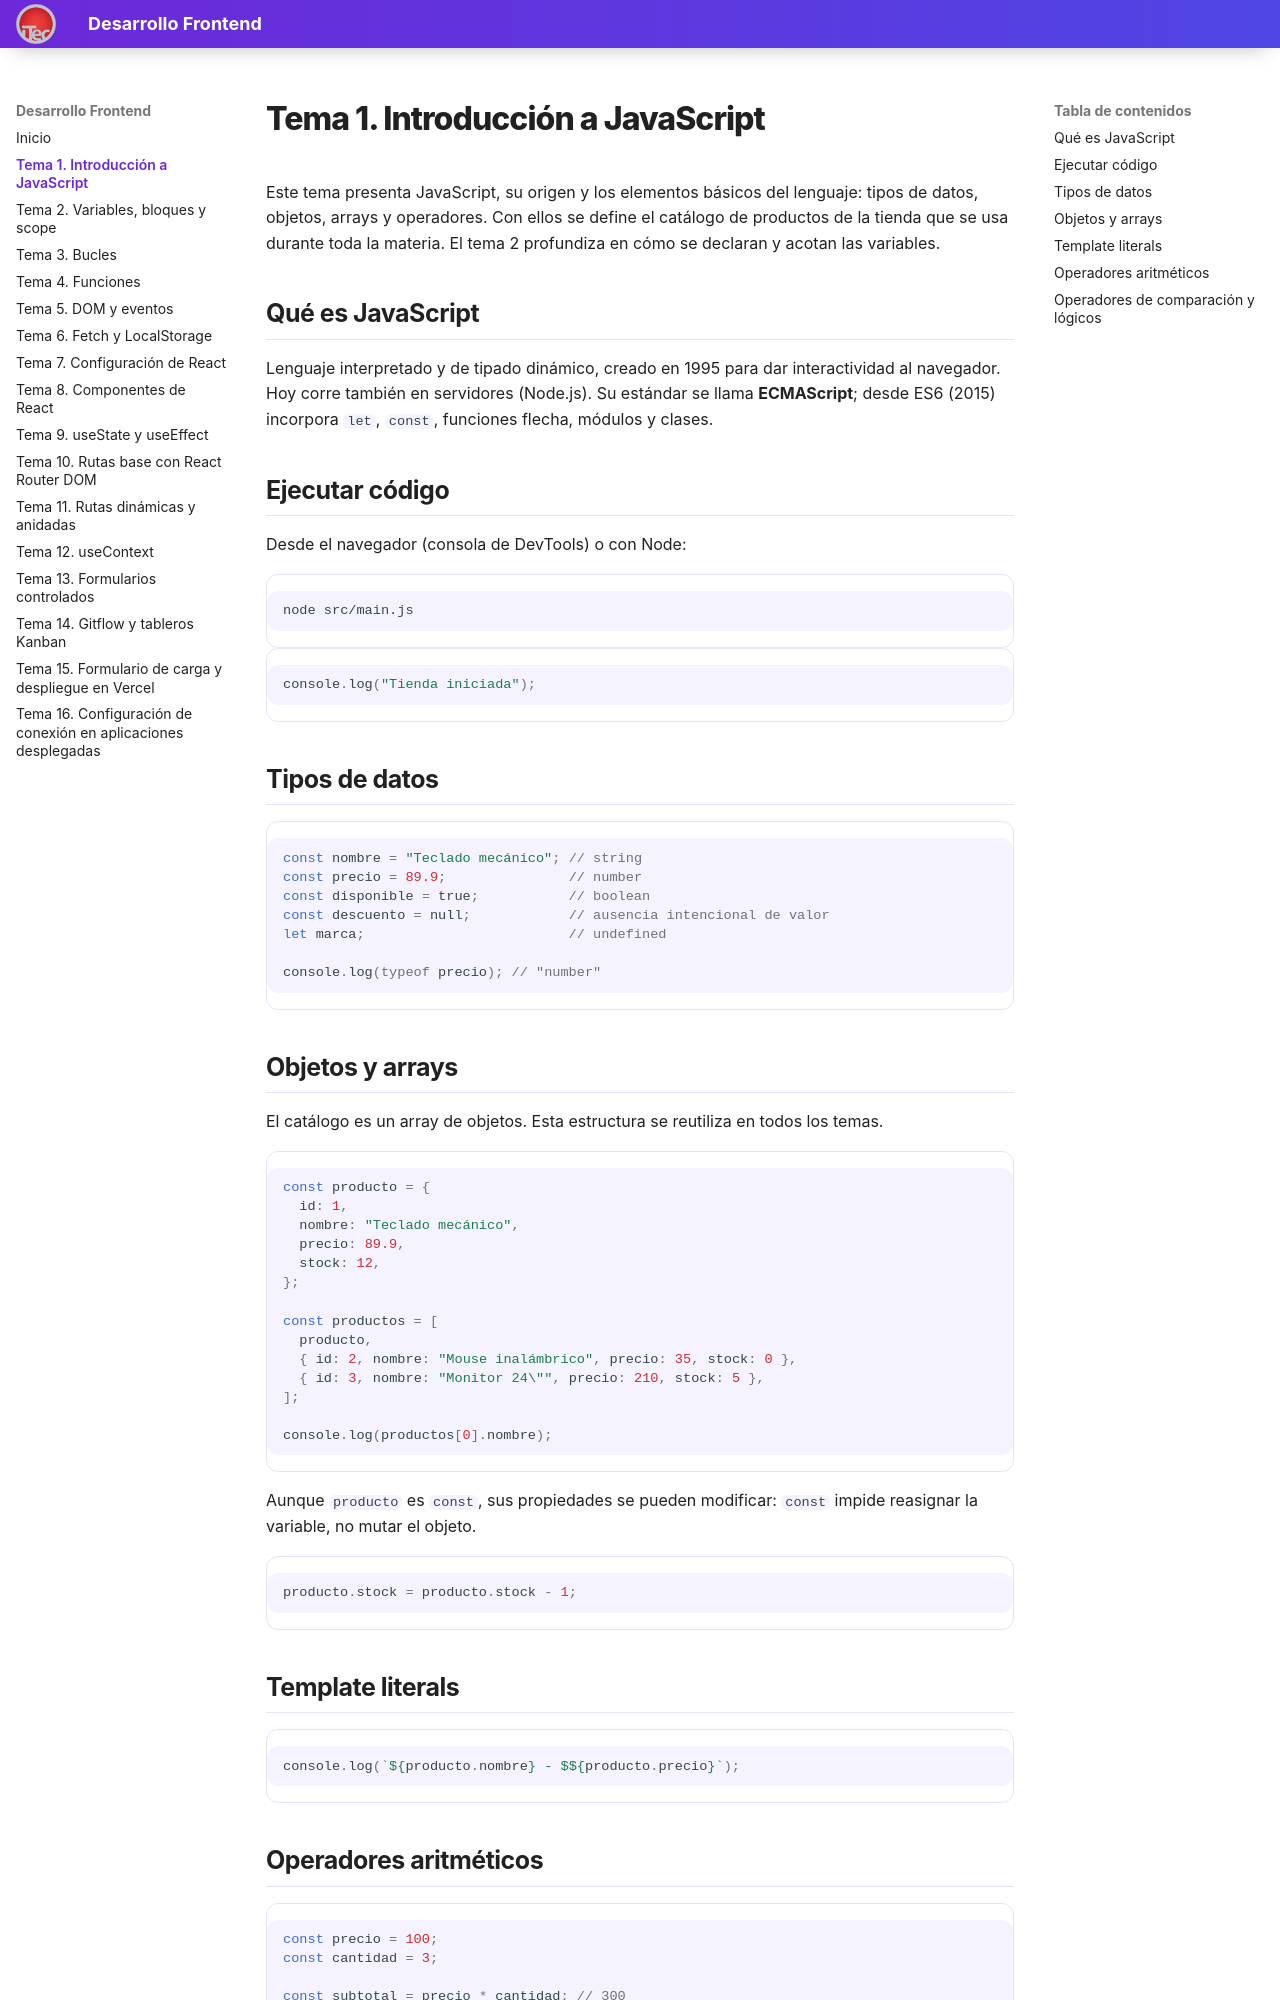

repository: valentinoarballo/documentacion-segundo · page: tema1/index.html · generator: mkdocs

# Tema 1. Introducción a JavaScript

Este tema presenta JavaScript, su origen y los elementos básicos del lenguaje: tipos de datos, objetos, arrays y operadores. Con ellos se define el catálogo de productos de la tienda que se usa durante toda la materia. El tema 2 profundiza en cómo se declaran y acotan las variables.

## Qué es JavaScript

Lenguaje interpretado y de tipado dinámico, creado en 1995 para dar interactividad al navegador. Hoy corre también en servidores (Node.js). Su estándar se llama **ECMAScript**; desde ES6 (2015) incorpora `let`, `const`, funciones flecha, módulos y clases.

## Ejecutar código

Desde el navegador (consola de DevTools) o con Node:

```bash
node src/main.js
```

```js
console.log("Tienda iniciada");
```

## Tipos de datos

```js
const nombre = "Teclado mecánico"; // string
const precio = 89.9;               // number
const disponible = true;           // boolean
const descuento = null;            // ausencia intencional de valor
let marca;                         // undefined

console.log(typeof precio); // "number"
```

## Objetos y arrays

El catálogo es un array de objetos. Esta estructura se reutiliza en todos los temas.

```js
const producto = {
  id: 1,
  nombre: "Teclado mecánico",
  precio: 89.9,
  stock: 12,
};

const productos = [
  producto,
  { id: 2, nombre: "Mouse inalámbrico", precio: 35, stock: 0 },
  { id: 3, nombre: "Monitor 24\"", precio: 210, stock: 5 },
];

console.log(productos[0].nombre);
```

Aunque `producto` es `const`, sus propiedades se pueden modificar: `const` impide reasignar la variable, no mutar el objeto.

```js
producto.stock = producto.stock - 1;
```

## Template literals

```js
console.log(`${producto.nombre} - $${producto.precio}`);
```
